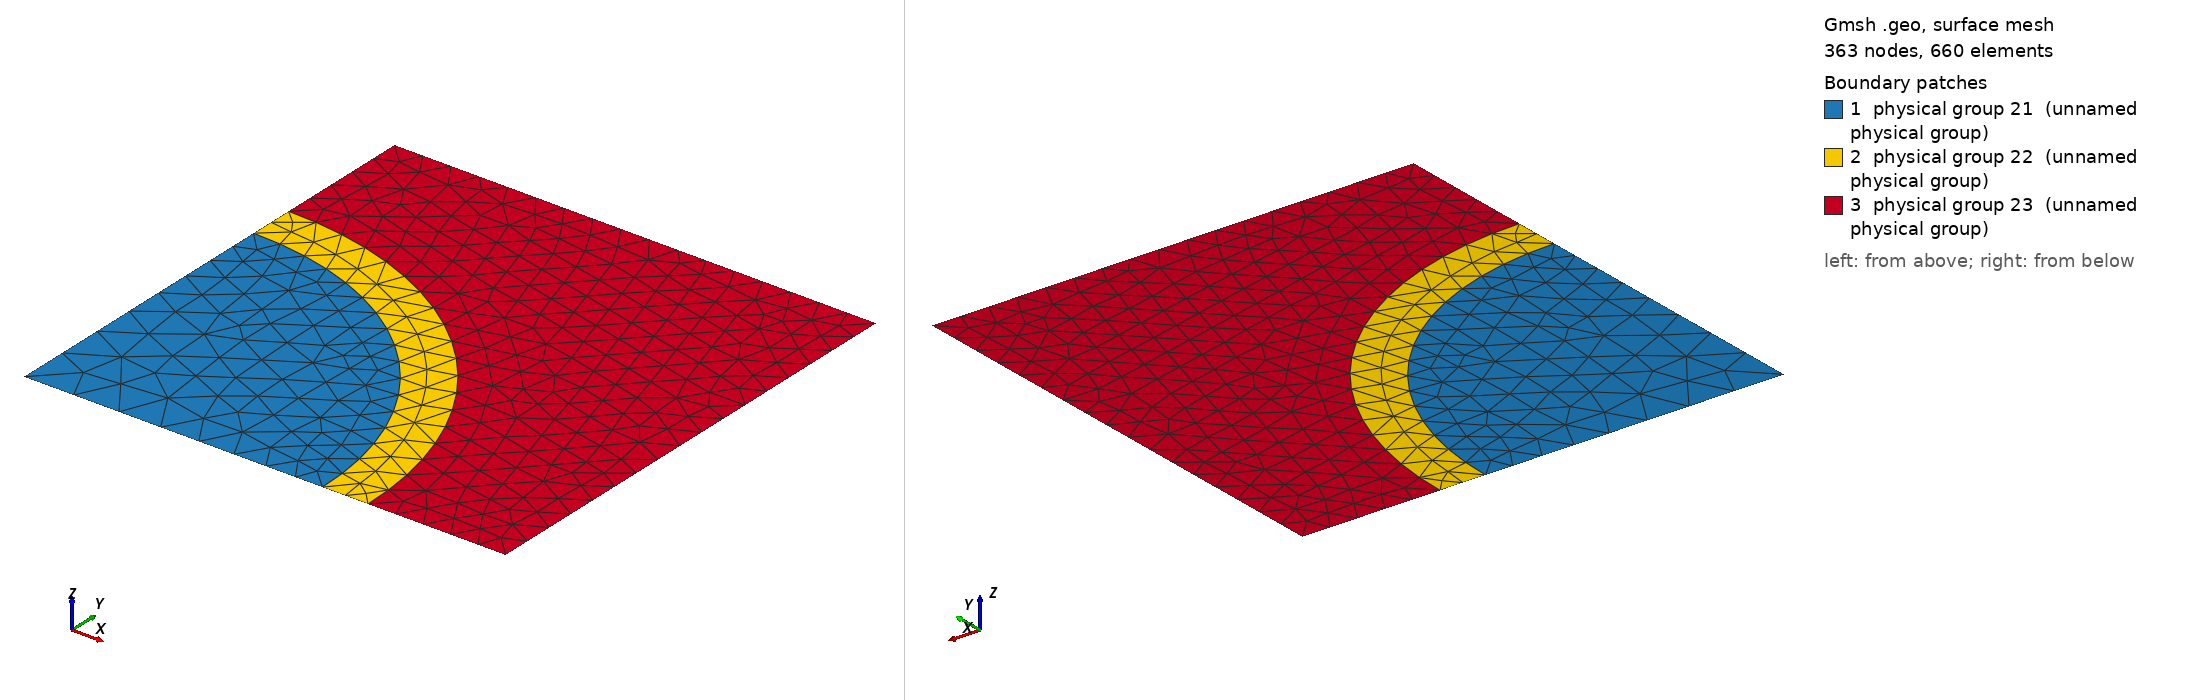

Gmsh geometry script, surface-meshed: 363 nodes, 660 surface elements. Boundary patches (legend numbers): 1 physical group 21 (unnamed physical group), 2 physical group 22 (unnamed physical group), 3 physical group 23 (unnamed physical group). Left view from above one corner, right view from below the opposite corner. Legend entries are the model's physical surfaces. The drawing asked Gmsh for element sizes between 1% and 20% of the model's largest extent; the script's own settings can give other sizes.

=== 2d_pin.geo (drawn) ===
Mesh.Algorithm = 1;
cl = 0.04;
cl2 = 0.08;
Point(1) = {0, 0, 0, cl2};
Point(2) = {.665, 0, 0, cl};
Point(3) = {.665, .665, 0, cl};
Point(4) = {.0, .665, 0, cl};
Point(5) = {.412, .0, 0, cl};
Point(6) = {.0, .412, 0, cl};
Point(7) = {.475, .0, 0, cl};
Point(8) = {.0, .475, 0, cl};
Line(1) = {1, 5};
Line(2) = {5, 7};
Line(3) = {7, 2};
Line(4) = {2, 3};
Line(5) = {3, 4};
Line(6) = {4, 8};
Line(7) = {8, 6};
Line(8) = {6, 1};
Circle(9) = {5, 1, 6};
Circle(10) = {7, 1, 8};
Line Loop(11) = {8, 1, 9};
Ruled Surface(12) = {11};
Line Loop(13) = {9, -7, -10, -2};
Ruled Surface(14) = {13};
Line Loop(15) = {3, 4, 5, 6, -10};
Plane Surface(16) = {15};
Physical Line(17) = {1, 2, 3};    // bc=bc1
Physical Line(18) = {4};          // bc=bc2
Physical Line(19) = {5};          // bc=bc3
Physical Line(20) = {6, 7, 8};    // bc=bc4
Physical Surface(21) = {12};      // mat=mat_1
Physical Surface(22) = {14};      // mat=mat_2
Physical Surface(23) = {16};      // mat=mat_3
